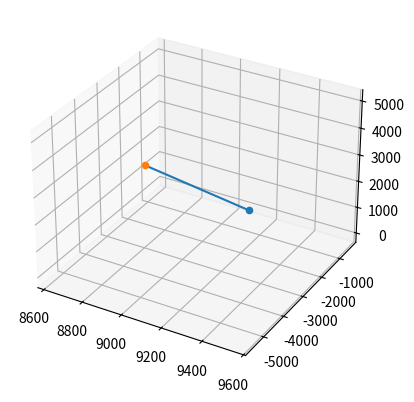

Write Python code to recreate this figure.
import numpy as np
from matplotlib import pyplot as plt
from mpl_toolkits.mplot3d import Axes3D
from scipy.spatial.transform import Rotation as R


def rotate(vector, degrees=90, axis=np.array([1, 0, 0])):
    angle = np.radians(degrees)
    angel_vector = axis * angle
    r = R.from_rotvec(angel_vector)
    new_vector = r.apply(vector)
    return new_vector


def calculate_position(point, length, camera_angle_hor, camera_angle_ver):
    vector = np.array([-1, 0, 0])
    vector = rotate(vector, camera_angle_ver, axis=np.array([0, 1, 0]))
    vector = rotate(vector, camera_angle_hor, axis=np.array([0, 0, 1]))
    vector *= length

    final_point = point + vector
    print(final_point)
    return final_point


fig = plt.figure()
ax = fig.add_subplot(111, projection='3d')

point = np.array([9089, -467, 0])
camera_angle_hor = 90
camera_angle_ver = 45
length = 7136

ax.scatter(*point)
final_point = calculate_position(
    point, length, camera_angle_hor, camera_angle_ver)

ax.scatter(*final_point)
ax.plot(*zip(final_point, point))


plt.show()
